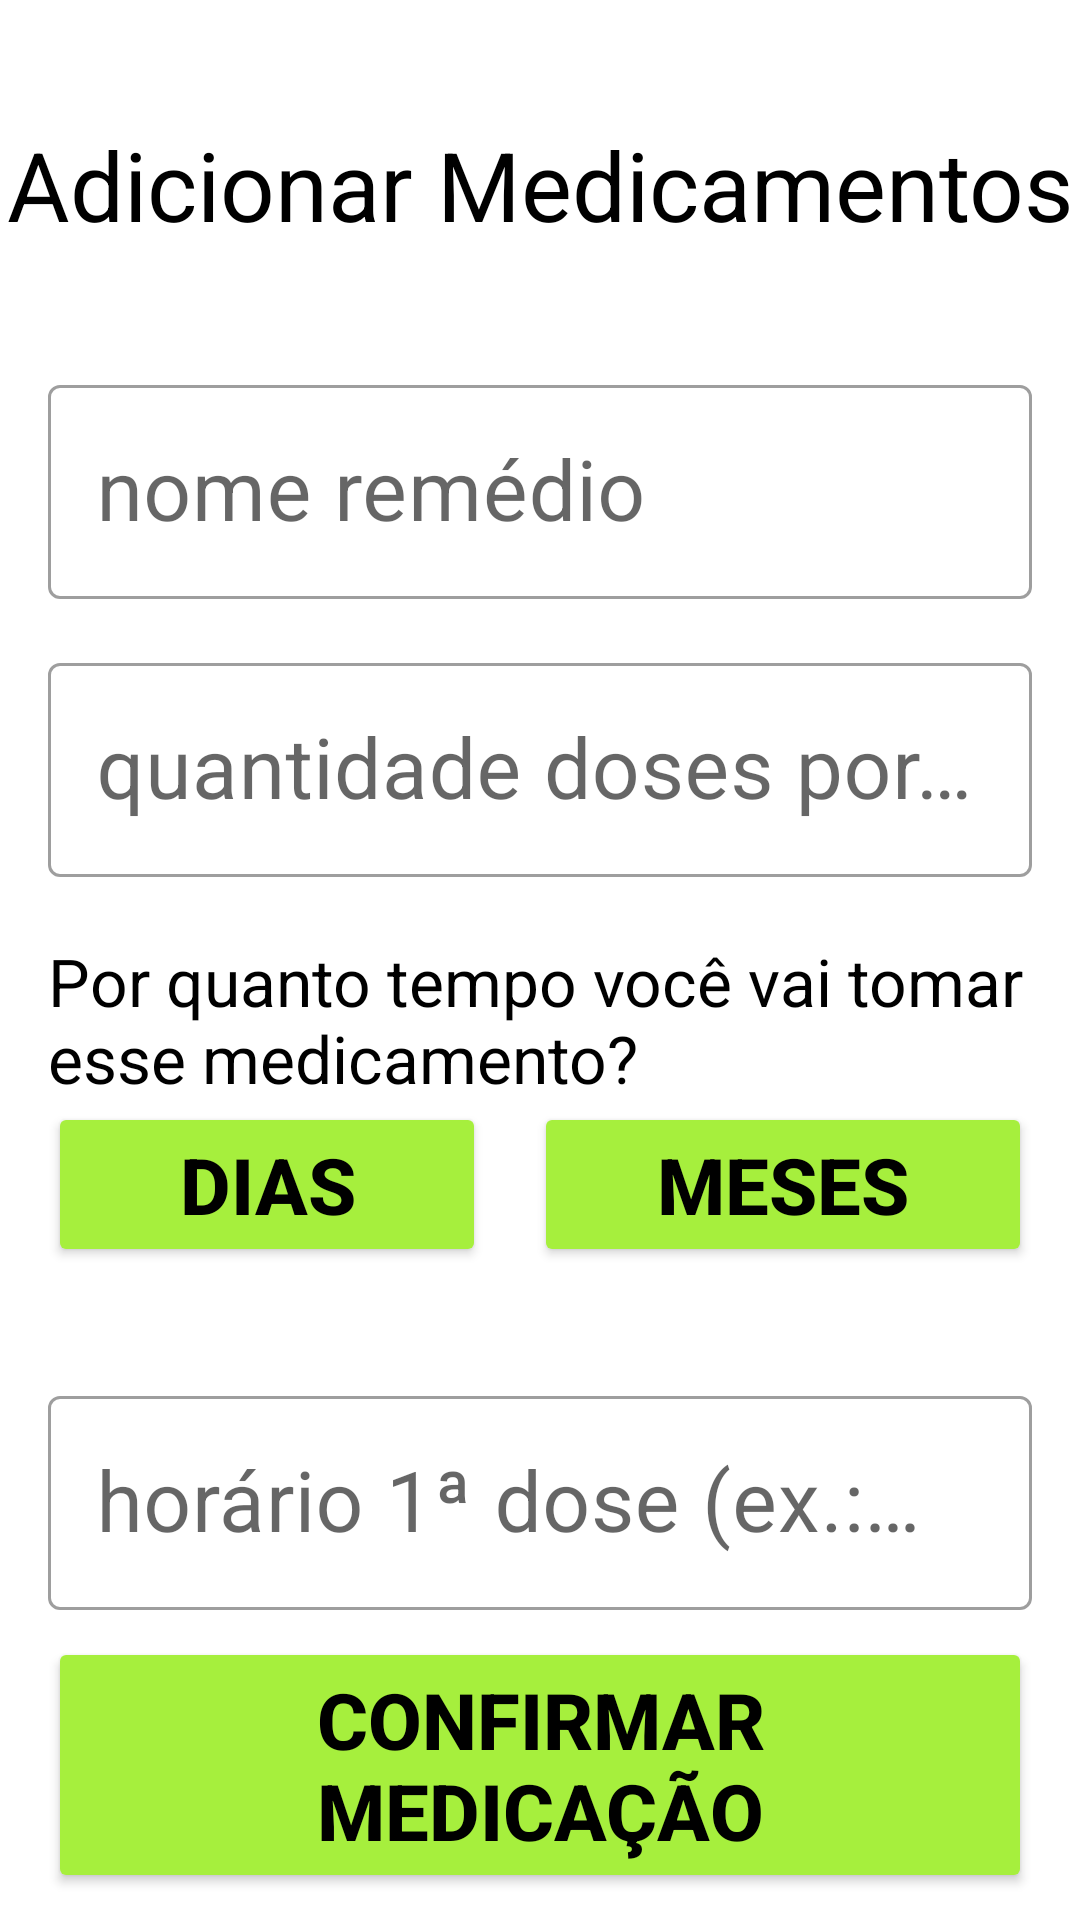

Android layout source for this screen:
<!-- AndroidManifest.xml: application theme Theme.AppMedicamentos -->
<!-- res/layout/activity_add_medicine.xml -->
<?xml version="1.0" encoding="utf-8"?>
<androidx.constraintlayout.widget.ConstraintLayout xmlns:android="http://schemas.android.com/apk/res/android"
    xmlns:app="http://schemas.android.com/apk/res-auto"
    xmlns:tools="http://schemas.android.com/tools"
    android:layout_width="match_parent"
    android:layout_height="match_parent"
    tools:context=".AddMedicineActivity">

    <TextView
        android:id="@+id/label_title_activity_add_medicine"
        android:layout_width="match_parent"
        android:layout_height="wrap_content"
        android:text="@string/label_act_adicionar_medicamentos"
        android:textColor="@color/black"
        android:textSize="32sp"
        app:layout_constraintStart_toStartOf="parent"
        app:layout_constraintEnd_toEndOf="parent"
        app:layout_constraintTop_toTopOf="parent"
        android:textAlignment="center"
        android:layout_marginVertical="40dp"/>






        <com.google.android.material.textfield.TextInputLayout
            android:id="@+id/til_medicine_name"
            android:layout_width="0dp"
            android:layout_height="wrap_content"
            style="@style/Widget.MaterialComponents.TextInputLayout.OutlinedBox"
            android:hint="nome remédio"
            android:layout_marginHorizontal="16dp"
            android:layout_marginTop="40dp"
            app:layout_constraintEnd_toEndOf="parent"
            app:layout_constraintStart_toStartOf="parent"
            app:layout_constraintTop_toBottomOf="@id/label_title_activity_add_medicine">

            <com.google.android.material.textfield.TextInputEditText
                android:layout_width="match_parent"
                android:layout_height="match_parent"
                android:textSize="28sp"
                android:inputType="text"/>

        </com.google.android.material.textfield.TextInputLayout>


    <com.google.android.material.textfield.TextInputLayout
        android:id="@+id/til_medicine_qnt_per_day"
        android:layout_width="0dp"
        android:layout_height="wrap_content"
        style="@style/Widget.MaterialComponents.TextInputLayout.OutlinedBox"
        android:hint="quantidade doses por dia"
        android:layout_marginHorizontal="16dp"
        android:layout_marginTop="16dp"
        app:layout_constraintEnd_toEndOf="parent"
        app:layout_constraintStart_toStartOf="parent"
        app:layout_constraintTop_toBottomOf="@id/til_medicine_name">

        <com.google.android.material.textfield.TextInputEditText
            android:layout_width="match_parent"
            android:layout_height="match_parent"
            android:textSize="28sp"
            android:inputType="number"/>

    </com.google.android.material.textfield.TextInputLayout>

    <TextView
        android:id="@+id/label_duracao_tratamento"
        android:layout_width="match_parent"
        android:layout_height="wrap_content"
        android:text="Por quanto tempo você vai tomar esse medicamento?"
        android:textSize="22sp"
        android:textColor="@color/black"
        android:layout_marginTop="20dp"
        app:layout_constraintTop_toBottomOf="@id/til_medicine_qnt_per_day"
        app:layout_constraintStart_toStartOf="parent"
        app:layout_constraintEnd_toEndOf="parent"
        android:layout_marginHorizontal="16dp"/>

    <LinearLayout
        android:id="@+id/container_buttons"
        android:layout_width="match_parent"
        android:layout_height="wrap_content"
        app:layout_constraintStart_toStartOf="parent"
        app:layout_constraintEnd_toEndOf="parent"
        android:layout_marginHorizontal="16dp"
        android:gravity="center_horizontal"
        app:layout_constraintTop_toBottomOf="@id/label_duracao_tratamento"
        android:orientation="horizontal">

        <Button
            android:id="@+id/btn_duracao_dias"
            android:layout_width="wrap_content"
            android:layout_height="wrap_content"
            android:text="dias"
            android:layout_weight="1"
            android:backgroundTint="#A6EF3D"
            android:textColor="@color/black"
            android:layout_marginEnd="16dp"
            android:textStyle="bold"
            android:textSize="26sp" />


        <Button
            android:id="@+id/btn_duracao_meses"
            android:layout_width="wrap_content"
            android:layout_height="wrap_content"
            android:text="meses"
            android:layout_weight="1"
            android:backgroundTint="#A6EF3D"
            android:textColor="@color/black"
            android:textStyle="bold"
            android:textSize="26sp" />




    </LinearLayout>


    <com.google.android.material.textfield.TextInputLayout
        android:id="@+id/til_medicine_time_treatment"
        android:layout_width="0dp"
        android:layout_height="wrap_content"
        style="@style/Widget.MaterialComponents.TextInputLayout.OutlinedBox"
        android:hint="tempo de tratamento"
        android:visibility="invisible"
        android:layout_marginHorizontal="16dp"
        android:layout_marginTop="0dp"
        app:layout_constraintEnd_toEndOf="parent"
        app:layout_constraintStart_toStartOf="parent"
        app:layout_constraintTop_toBottomOf="@id/label_duracao_tratamento">

        <com.google.android.material.textfield.TextInputEditText
            android:layout_width="match_parent"
            android:layout_height="match_parent"
            android:textSize="28sp"
            android:inputType="number"/>

    </com.google.android.material.textfield.TextInputLayout>

    <com.google.android.material.textfield.TextInputLayout
        android:id="@+id/til_time_first_take"
        android:layout_width="0dp"
        android:layout_height="wrap_content"
        style="@style/Widget.MaterialComponents.TextInputLayout.OutlinedBox"
        android:hint="horário 1ª dose (ex.: 14:20)"
        android:layout_marginHorizontal="16dp"
        android:layout_marginTop="16dp"
        app:layout_constraintEnd_toEndOf="parent"
        app:layout_constraintStart_toStartOf="parent"
        app:layout_constraintTop_toBottomOf="@id/til_medicine_time_treatment">

        <com.google.android.material.textfield.TextInputEditText
            android:layout_width="match_parent"
            android:layout_height="match_parent"
            android:textSize="28sp"
            android:inputType="time"/>

    </com.google.android.material.textfield.TextInputLayout>

    <Button
        android:id="@+id/btn_confirm_new_medication"
        android:layout_width="match_parent"
        android:layout_height="wrap_content"
        android:text="Confirmar Medicação"
        android:backgroundTint="#A6EF3D"
        android:textColor="@color/black"
        android:textStyle="bold"
        android:textSize="26sp"
        app:layout_constraintStart_toStartOf="parent"
        app:layout_constraintEnd_toEndOf="parent"
        android:layout_marginTop="20dp"
        android:layout_marginBottom="20dp"
        app:layout_constraintBottom_toBottomOf="parent"
        app:layout_constraintTop_toBottomOf="@id/til_time_first_take"
        android:layout_marginHorizontal="16dp"/>








</androidx.constraintlayout.widget.ConstraintLayout>
<!-- resources referenced by this layout -->
<resources>
  <color name="black">#FF000000</color>
  <string name="label_act_adicionar_medicamentos">Adicionar Medicamentos</string>
  <style name="Theme.AppMedicamentos" parent="Theme.MaterialComponents.DayNight.NoActionBar">
          
          <item name="colorPrimary">#FA5252</item>
          <item name="colorPrimaryVariant">@color/purple_700</item>
          <item name="colorOnPrimary">@color/white</item>
          
          <item name="colorSecondary">#FA5252</item>
          <item name="colorSecondaryVariant">@color/teal_700</item>
          <item name="colorOnSecondary">@color/black</item>
          
          <item name="android:statusBarColor" tools:targetApi="l">#FA5252</item>
          
      </style>
  <color name="purple_700">#FF3700B3</color>
  <color name="white">#FFFFFFFF</color>
  <color name="teal_700">#FF018786</color>
</resources>
